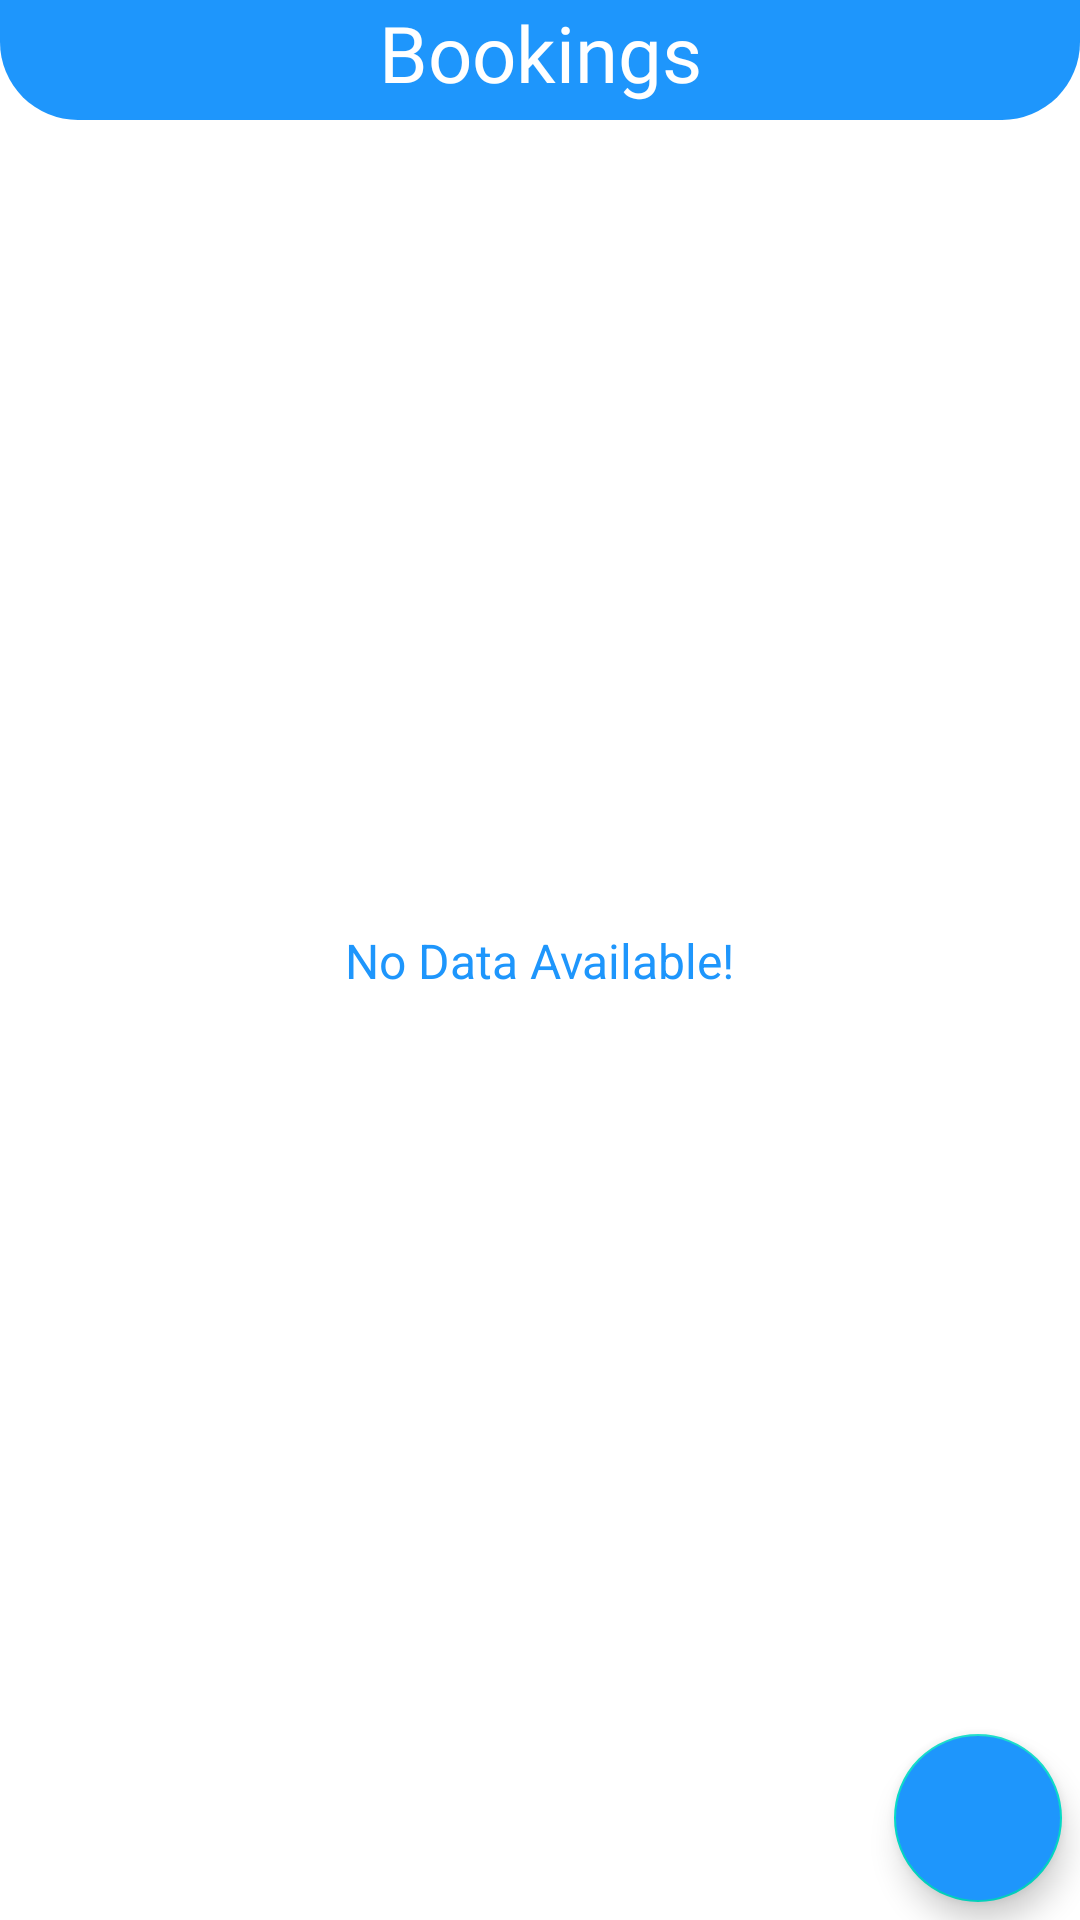

Produce the Android XML layout that renders to this screen, including the resource entries it uses.
<!-- AndroidManifest.xml: application theme AppTheme.NoActionBar -->
<!-- res/layout/fragment_bookings.xml -->
<?xml version="1.0" encoding="utf-8"?>
<androidx.constraintlayout.widget.ConstraintLayout xmlns:android="http://schemas.android.com/apk/res/android"
    xmlns:tools="http://schemas.android.com/tools"
    android:layout_width="match_parent"
    android:layout_height="match_parent"
    xmlns:app="http://schemas.android.com/apk/res-auto"
    tools:context=".ui.fragment.bookings.BookingsFragment"
    android:id="@+id/bookingsfragment"
    android:background="@color/white"
    android:orientation="vertical">
    <LinearLayout
        android:id="@+id/bookings_bar"
        android:layout_width="match_parent"
        android:layout_height="40dp"
        android:orientation="vertical"
        app:layout_constraintTop_toTopOf="parent"
        app:layout_constraintStart_toStartOf="parent"
        app:layout_constraintEnd_toEndOf="parent"
        android:background="@drawable/tv_bar_bg">

        <TextView
            android:id="@+id/tv_booking"
            android:layout_width="match_parent"
            android:layout_height="wrap_content"
            android:text="@string/bookings"
            android:textSize="26sp"
            android:fontFamily="@font/ubuntu_bold"
            android:textColor="@color/white"
            android:textAlignment="center"
            app:layout_constraintTop_toTopOf="@id/bookings_bar"
            app:layout_constraintLeft_toLeftOf="@id/bookings_bar"
            app:layout_constraintRight_toRightOf="@id/bookings_bar" />

    </LinearLayout>
    <androidx.recyclerview.widget.RecyclerView
        android:id="@+id/rv_bookings"
        android:layout_width="match_parent"
        android:layout_height="wrap_content"
        android:layout_margin="8dp"
        android:clipToPadding="false"
        android:padding="12dp"
        tools:listitem="@layout/booking_rv_layout"
        tools:itemCount="2"
        app:layout_constraintLeft_toLeftOf="parent"
        app:layout_constraintRight_toRightOf="parent"
        app:layout_constraintTop_toBottomOf="@+id/bookings_bar"
        app:layout_constraintVertical_bias="1.0" />

    <TextView
        android:id="@+id/no_data_bookings"
        android:layout_width="wrap_content"
        android:layout_height="wrap_content"
        android:layout_centerInParent="true"
        android:padding="10dp"
        android:visibility="visible"
        android:text="@string/no_data_available"
        android:textColor="@color/main_color"
        android:textSize="16sp"
        app:layout_constraintTop_toTopOf="parent"
        app:layout_constraintStart_toStartOf="parent"
        app:layout_constraintEnd_toEndOf="parent"
        app:layout_constraintBottom_toBottomOf="parent"/>


    <com.google.android.material.floatingactionbutton.FloatingActionButton
        android:id="@+id/fab_add_booking"
        android:layout_width="wrap_content"
        android:layout_height="wrap_content"
        android:src="@drawable/ic_baseline_add_24"
        android:backgroundTint="@color/main_color"
        app:tint="@color/white"
        android:layout_margin="6dp"
        android:elevation="12dp"
        app:layout_constraintBottom_toBottomOf="parent"
        app:layout_constraintRight_toRightOf="parent"
        android:contentDescription="@string/app_name" />

</androidx.constraintlayout.widget.ConstraintLayout>
<!-- res/layout/booking_rv_layout.xml (included above) -->
<?xml version="1.0" encoding="utf-8"?>
<androidx.constraintlayout.widget.ConstraintLayout xmlns:android="http://schemas.android.com/apk/res/android"
    android:layout_width="match_parent"
    android:layout_height="wrap_content"
    xmlns:app="http://schemas.android.com/apk/res-auto"
    xmlns:tools="http://schemas.android.com/tools"
    android:background="@drawable/rv_bg_shape"
    android:layout_margin="8dp">

    <ImageView
        android:id="@+id/iv_booking_image"
        android:layout_width="100dp"
        android:layout_height="80dp"
        android:layout_margin="10dp"
        android:contentDescription="@string/app_name"
        android:scaleType="fitXY"
        app:layout_constraintBottom_toBottomOf="parent"
        app:layout_constraintStart_toStartOf="parent"
        app:layout_constraintTop_toTopOf="parent"
        tools:src="@drawable/ic_image" />

    <TextView
        android:id="@+id/tv_booking_customer_name"
        android:layout_width="wrap_content"
        android:layout_height="wrap_content"
        android:layout_marginTop="14dp"
        android:fontFamily="@font/ubuntu_bold"
        android:textColor="@color/white"
        android:textSize="18sp"
        android:textStyle="bold"
        app:layout_constraintEnd_toEndOf="parent"
        app:layout_constraintStart_toEndOf="@+id/iv_booking_image"
        app:layout_constraintTop_toTopOf="parent"
        tools:text="@string/nameHint" />

    <TextView
        android:id="@+id/tv_booking_dod"
        android:layout_width="wrap_content"
        android:layout_height="wrap_content"
        android:layout_marginBottom="14dp"
        android:fontFamily="@font/ubuntu_bold"
        android:textColor="@color/white"
        android:textSize="18sp"
        app:layout_constraintBottom_toBottomOf="parent"
        app:layout_constraintEnd_toEndOf="parent"
        app:layout_constraintStart_toEndOf="@+id/iv_booking_image"
        tools:text="@string/dd_mm_yyyy" />

</androidx.constraintlayout.widget.ConstraintLayout>
<!-- resources referenced by this layout -->
<resources>
  <color name="main_color">#1E96FC</color>
  <color name="white">#FFFFFFFF</color>
  <!-- drawable tv_bar_bg (drawable) -->
  <?xml version="1.0" encoding="utf-8"?>
  <shape xmlns:android="http://schemas.android.com/apk/res/android"
      android:shape="rectangle">
      <solid android:color="@color/main_color"/>
      <corners android:bottomRightRadius="26dp"
          android:bottomLeftRadius="26dp"/>
  
  </shape>
  <string name="app_name">Shree Boutique</string>
  <string name="bookings">Bookings</string>
  <string name="no_data_available">No Data Available!</string>
  <style name="AppTheme.NoActionBar" parent="Theme.MaterialComponents.Light.NoActionBar">
          <item name="windowActionBar">false</item>
          <item name="windowNoTitle">true</item>
          <item name="colorPrimary">@color/main_color</item>
          <item name="colorPrimaryDark">@color/main_color</item>
          <item name="colorAccent">@color/main_color</item>
      </style>
</resources>
